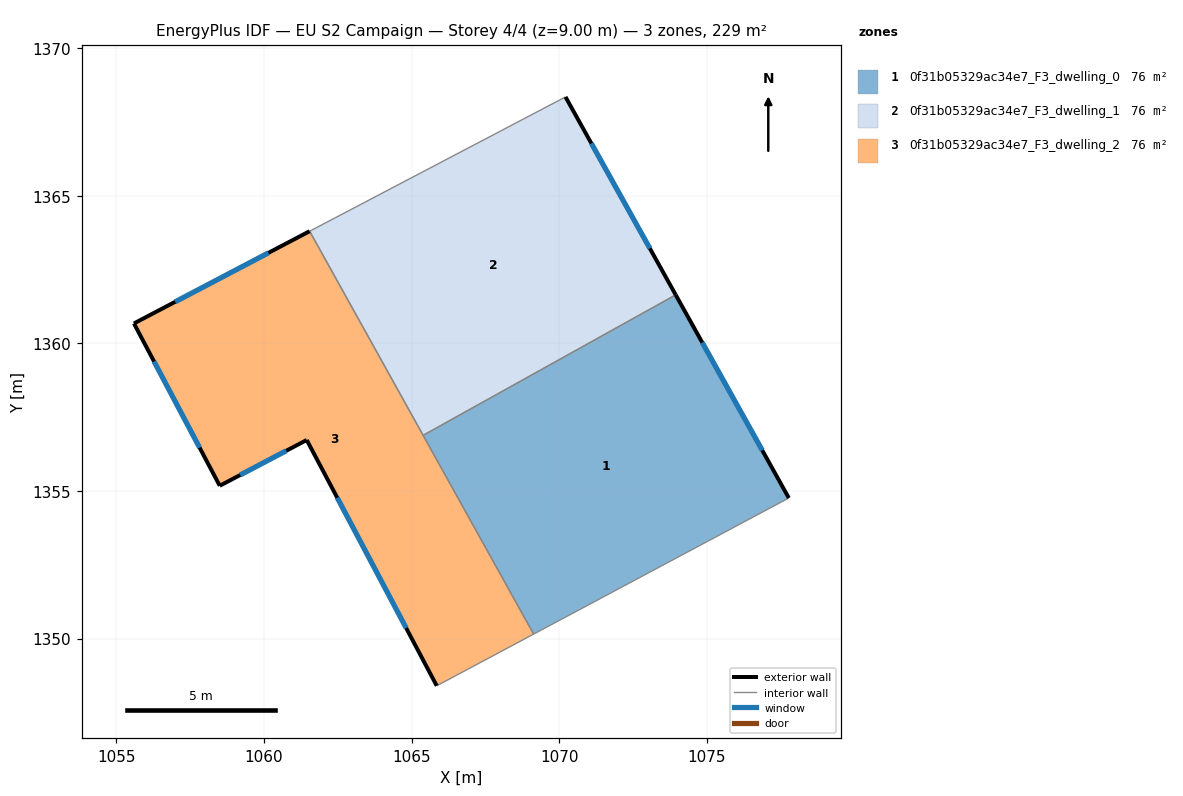
=== STOREY PLAN SPEC (per zone: floor XY polygon, exterior-wall plan segments, windows/doors) ===
zone 1: 0f31b05329ac34e7_F3_dwelling_0  (76.3 m²)
  floor: (1073.95, 1361.64) (1077.78, 1354.76) (1069.14, 1350.15) (1065.39, 1356.89)
  exterior wall: (1077.78, 1354.76) – (1073.95, 1361.64)  [7.9 m]
    window: (1076.88, 1356.38) – (1074.85, 1360.03)  [6.6 m²]
  interior walls: 3
zone 2: 0f31b05329ac34e7_F3_dwelling_1  (76.3 m²)
  floor: (1070.22, 1368.35) (1073.95, 1361.64) (1065.39, 1356.89) (1061.55, 1363.80)
  exterior wall: (1073.95, 1361.64) – (1070.22, 1368.35)  [7.7 m]
    window: (1073.07, 1363.22) – (1071.09, 1366.78)  [6.5 m²]
  interior walls: 3
zone 3: 0f31b05329ac34e7_F3_dwelling_2  (76.3 m²)
  floor: (1061.55, 1363.80) (1069.14, 1350.15) (1065.85, 1348.40) (1061.45, 1356.73) (1058.50, 1355.18) (1055.59, 1360.68)
  exterior wall: (1055.59, 1360.68) – (1058.50, 1355.18)  [6.2 m]
    window: (1056.28, 1359.39) – (1057.82, 1356.47)  [5.2 m²]
  exterior wall: (1061.55, 1363.80) – (1055.59, 1360.68)  [6.7 m]
    window: (1060.15, 1363.07) – (1056.99, 1361.41)  [5.7 m²]
  exterior wall: (1061.45, 1356.73) – (1065.85, 1348.40)  [9.4 m]
    window: (1062.48, 1354.77) – (1064.82, 1350.36)  [7.9 m²]
  exterior wall: (1058.50, 1355.18) – (1061.45, 1356.73)  [3.3 m]
    window: (1059.19, 1355.54) – (1060.75, 1356.36)  [2.8 m²]
  interior walls: 3

=== DERIVED (storey summary) ===
Building: EU S2 Campaign
Storey: 4 of 4  (floor level z = 9.00 m)
Storey gross floor area: 228.9 m²
Zones on this storey: 3
  - 0f31b05329ac34e7_F3_dwelling_0: floor 76.3 m²; exterior wall 7.9 m (23.6 m²); 1 window(s) 6.6 m²; WWR 28.1%
  - 0f31b05329ac34e7_F3_dwelling_1: floor 76.3 m²; exterior wall 7.7 m (23.0 m²); 1 window(s) 6.5 m²; WWR 28.1%
  - 0f31b05329ac34e7_F3_dwelling_2: floor 76.3 m²; exterior wall 25.7 m (77.1 m²); 4 window(s) 21.7 m²; WWR 28.1%
Zone adjacency (shared interzone walls):
  - 0f31b05329ac34e7_F3_dwelling_0 ↔ 0f31b05329ac34e7_F3_dwelling_1
  - 0f31b05329ac34e7_F3_dwelling_0 ↔ 0f31b05329ac34e7_F3_dwelling_2
  - 0f31b05329ac34e7_F3_dwelling_1 ↔ 0f31b05329ac34e7_F3_dwelling_2